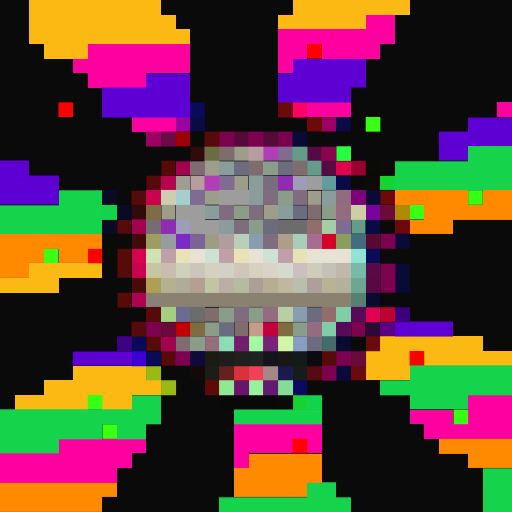
t = 0.00 s
t = 0.11 s: frame unchanged from t = 0.00 s, image omitted
t = 0.34 s: frame unchanged from t = 0.00 s, image omitted
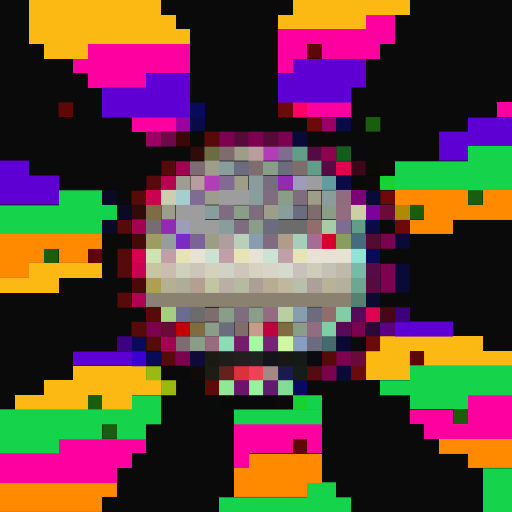
t = 0.45 s
t = 0.56 s: frame unchanged from t = 0.45 s, image omitted
t = 0.79 s: frame unchanged from t = 0.45 s, image omitted

The animated SVG that drew these frames (rendered in a browser with its animation timeline set to each time). Animation: 1 CSS @keyframes rule; one cycle of 0.90 s, repeats indefinitely.

<svg viewBox="0 0 35 35" shape-rendering="crispEdges" xmlns="http://www.w3.org/2000/svg"><style>@keyframes fl{0%,100%{opacity:1}50%{opacity:.34}}.a0{animation:fl 0.9s steps(1,end) infinite}</style><rect width="35" height="35" fill="#0a0a0a"/><path fill="#fcb913" d="M2 0h9v1H2zM20 0h8v1H20zM2 1h10v1H2zM19 1h6v1H19zM2 2h11v1H2zM3 3h3v1H3zM2 18h5v1H2zM0 19h4v1H0zM27 23h6v1H27zM26 24h2v1H26zM29 24h6v1H29zM5 25h5v1H5zM25 25h3v1H25zM3 26h8v1H3zM1 27h5v1H1zM7 27h2v1H7z"/><path fill="#ff00a0" d="M25 1h2v1H25zM19 2h8v1H19zM6 3h7v1H6zM19 3h2v1H19zM22 3h4v1H22zM5 4h8v1H5zM19 4h1v1H19zM6 5h4v1H6zM21 7h3v1H21zM34 7h1v1H34zM9 8h3v1H9zM32 27h3v1H32zM28 28h3v1H28zM32 28h3v1H32zM16 29h6v1H16zM29 29h6v1H29zM4 30h6v1H4zM16 30h4v1H16zM21 30h1v1H21zM0 31h9v1H0zM16 31h1v1H16zM0 32h8v1H0z"/><g fill="#fe0000"><rect x="21" y="3" width="1" height="1" class="a0"/><rect x="4" y="7" width="1" height="1" class="a0"/><rect x="6" y="17" width="1" height="1" class="a0"/><rect x="28" y="24" width="1" height="1" class="a0"/><rect x="20" y="30" width="1" height="1" class="a0"/></g><path fill="#5e00d4" d="M20 4h5v1H20zM10 5h3v1H10zM19 5h6v1H19zM7 6h6v1H7zM19 6h5v1H19zM7 7h6v1H7zM32 8h3v1H32zM30 9h5v1H30zM30 10h2v1H30zM0 11h2v1H0zM0 12h4v1H0zM0 13h4v1H0zM27 22h4v1H27zM5 24h4v1H5z"/><path fill="#0a0a5a" d="M13 7h1v1H13zM25 17h1v1H25zM9 23h1v1H9zM10 24h1v1H10z"/><path fill="#6c0a0a" d="M19 7h1v1H19zM21 8h1v1H21zM26 13h1v1H26zM27 15h1v1H27z"/><path fill="#ff0064" d="M20 7h1v1H20z"/><path fill="#9d00a0" d="M12 8h1v1H12z"/><path fill="#0a0a46" d="M13 8h1v1H13zM23 8h1v1H23z"/><path fill="#9d0064" d="M22 8h1v1H22zM10 9h1v1H10z"/><g fill="#39ff14"><rect x="25" y="8" width="1" height="1" class="a0"/><rect x="32" y="13" width="1" height="1" class="a0"/><rect x="28" y="14" width="1" height="1" class="a0"/><rect x="3" y="17" width="1" height="1" class="a0"/><rect x="6" y="27" width="1" height="1" class="a0"/><rect x="31" y="28" width="1" height="1" class="a0"/><rect x="7" y="29" width="1" height="1" class="a0"/></g><path fill="#6b0a46" d="M11 9h1v1H11z"/><rect x="12" y="9" width="1" height="1" fill="#9c0004" class="a0"/><path fill="#0a0a06" d="M13 9h1v1H13zM25 11h1v1H25zM7 16h1v1H7zM7 17h1v1H7z"/><path fill="#560a0a" d="M14 9h1v1H14zM11 11h1v1H11zM10 12h1v1H10zM9 13h1v1H9zM8 15h1v1H8zM8 17h1v1H8zM8 18h1v1H8zM8 20h1v1H8zM9 22h1v1H9zM10 23h1v1H10zM11 24h1v1H11zM22 24h1v1H22z"/><path fill="#7c0250" d="M15 9h1v1H15zM17 9h1v1H17zM19 9h1v1H19zM26 16h1v1H26zM26 18h1v1H26zM26 19h1v1H26zM10 22h1v1H10zM24 22h1v1H24zM12 24h1v1H12zM23 24h1v1H23zM22 25h1v1H22z"/><path fill="#560a38" d="M16 9h1v1H16zM18 9h1v1H18z"/><path fill="#0a0a38" d="M20 9h1v1H20zM25 13h1v1H25zM27 16h1v1H27zM27 18h1v1H27zM27 19h1v1H27zM23 25h1v1H23z"/><path fill="#310a0a" d="M13 10h1v1H13zM9 14h1v1H9z"/><path fill="#6c6c44" d="M14 10h1v1H14z"/><path fill="#7f6c6c" d="M15 10h1v1H15zM17 11h1v1H17zM20 11h1v1H20zM21 14h1v1H21zM14 21h1v1H14zM16 22h1v1H16z"/><path fill="#9d9d89" d="M16 10h1v1H16zM14 11h1v1H14zM16 12h1v1H16zM14 13h1v1H14zM21 13h1v1H21zM11 14h1v1H11zM18 14h1v1H18z"/><path fill="#b79d9d" d="M17 10h1v1H17zM13 12h1v1H13z"/><path fill="#b13eb6" d="M18 10h1v1H18zM14 12h1v1H14z"/><path fill="#7f6c90" d="M19 10h1v1H19zM15 12h1v1H15z"/><path fill="#629d89" d="M20 10h1v1H20zM21 11h1v1H21zM24 15h1v1H24z"/><path fill="#560a44" d="M21 10h1v1H21zM22 11h1v1H22z"/><path fill="#8f0250" d="M22 10h1v1H22z"/><rect x="23" y="10" width="1" height="1" fill="#26ff3e" class="a0"/><path fill="#0a0a0e" d="M24 10h1v1H24z"/><path fill="#16d34c" d="M32 10h3v1H32zM27 11h8v1H27zM27 12h8v1H27zM4 13h3v1H4zM0 14h7v1H0zM0 15h7v1H0zM28 25h7v1H28zM26 26h9v1H26zM9 27h2v1H9zM28 27h4v1H28zM0 28h11v1H0zM16 28h6v1H16zM0 29h7v1H0zM8 29h2v1H8zM0 30h4v1H0zM33 32h2v1H33zM21 33h2v1H21zM33 33h2v1H33zM15 34h9v1H15zM33 34h2v1H33z"/><path fill="#a30250" d="M12 11h1v1H12zM9 15h1v1H9zM11 23h1v1H11z"/><path fill="#7f6c73" d="M13 11h1v1H13zM12 23h1v1H12z"/><path fill="#899d9d" d="M15 11h1v1H15zM17 12h1v1H17zM17 13h1v1H17zM22 13h1v1H22zM14 14h1v1H14zM19 14h1v1H19zM15 15h1v1H15z"/><path fill="#6c6c7f" d="M16 11h1v1H16zM19 11h1v1H19zM20 14h1v1H20zM18 15h1v1H18zM21 21h1v1H21zM15 22h1v1H15zM21 23h1v1H21z"/><path fill="#899d89" d="M18 11h1v1H18zM19 13h1v1H19zM16 14h1v1H16zM22 14h1v1H22zM17 15h1v1H17zM15 21h1v1H15zM17 21h1v1H17zM14 22h1v1H14zM20 22h1v1H20zM13 23h1v1H13z"/><path fill="#de0250" d="M23 11h1v1H23zM25 21h1v1H25z"/><rect x="24" y="11" width="1" height="1" fill="#9c0032" class="a0"/><path fill="#0e0a0a" d="M26 11h1v1H26zM25 12h1v1H25z"/><path fill="#b70250" d="M11 12h1v1H11z"/><path fill="#9d9d91" d="M12 12h1v1H12z"/><path fill="#786c7f" d="M18 12h1v1H18z"/><path fill="#912bb2" d="M19 12h1v1H19zM11 15h1v1H11z"/><path fill="#9d9db8" d="M20 12h1v1H20zM12 15h1v1H12z"/><path fill="#9d9d9d" d="M21 12h1v1H21zM15 13h2v1H15zM12 14h2v1H12zM13 15h2v1H13z"/><path fill="#629d9d" d="M22 12h1v1H22z"/><path fill="#0a0a44" d="M23 12h1v1H23zM25 15h1v1H25z"/><path fill="#16d331" d="M26 12h1v1H26zM20 27h1v1H20z"/><path fill="#0a0a24" d="M7 13h1v1H7zM8 14h1v1H8zM7 15h1v1H7z"/><path fill="#cb0250" d="M10 13h1v1H10z"/><path fill="#ceceae" d="M11 13h1v1H11z"/><path fill="#a6cece" d="M12 13h1v1H12z"/><path fill="#7f6c93" d="M13 13h1v1H13zM23 15h1v1H23z"/><path fill="#7f6c7f" d="M18 13h1v1H18zM20 13h1v1H20zM15 14h1v1H15zM17 14h1v1H17zM16 15h1v1H16zM18 16h1v1H18zM16 21h1v1H16z"/><path fill="#916c7f" d="M23 13h1v1H23z"/><path fill="#7c0277" d="M24 13h1v1H24z"/><path fill="#ff8a04" d="M27 13h1v1H27z"/><path fill="#ff8a00" d="M28 13h4v1H28zM33 13h2v1H33zM29 14h6v1H29zM28 15h3v1H28zM0 16h7v1H0zM0 17h3v1H0zM4 17h2v1H4zM0 18h2v1H0zM30 30h5v1H30zM17 31h5v1H17zM32 31h3v1H32zM16 32h6v1H16zM0 33h8v1H0zM16 33h5v1H16zM0 34h7v1H0z"/><path fill="#11d34c" d="M7 14h1v1H7zM21 27h1v1H21z"/><path fill="#7f6c44" d="M10 14h1v1H10z"/><path fill="#936c7f" d="M23 14h1v1H23zM18 21h1v1H18zM21 22h1v1H21z"/><path fill="#cccea6" d="M24 14h1v1H24z"/><path fill="#7c029e" d="M25 14h1v1H25z"/><path fill="#6c0a38" d="M26 14h1v1H26z"/><path fill="#af8a04" d="M27 14h1v1H27z"/><path fill="#786c73" d="M10 15h1v1H10z"/><path fill="#6c6c6c" d="M19 15h2v1H19zM13 21h1v1H13z"/><path fill="#936c6c" d="M21 15h1v1H21zM22 21h1v1H22z"/><path fill="#a6cea6" d="M22 15h1v1H22z"/><path fill="#440a0a" d="M9 16h1v1H9z"/><path fill="#9d9d62" d="M10 16h1v1H10z"/><path fill="#959d9d" d="M11 16h1v1H11z"/><path fill="#7a2bc6" d="M12 16h1v1H12z"/><path fill="#7a6395" d="M13 16h1v1H13z"/><path fill="#9d9d85" d="M14 16h1v1H14z"/><path fill="#b09d9d" d="M15 16h1v1H15z"/><path fill="#baceba" d="M16 16h1v1H16z"/><path fill="#899db0" d="M17 16h1v1H17zM20 21h1v1H20z"/><path fill="#b09d89" d="M19 16h1v1H19z"/><path fill="#a6ceba" d="M20 16h1v1H20z"/><path fill="#a66c93" d="M21 16h1v1H21z"/><path fill="#d7002b" d="M22 16h1v1H22z"/><path fill="#899d5e" d="M23 16h1v1H23z"/><path fill="#446c7f" d="M24 16h1v1H24z"/><path fill="#560a31" d="M25 16h1v1H25z"/><path fill="#d50250" d="M9 17h1v1H9z"/><path fill="#cee2b2" d="M10 17h1v1H10z"/><path fill="#c19fa8" d="M11 17h1v1H11zM15 17h1v1H15zM19 17h1v1H19z"/><path fill="#e8e2b7" d="M12 17h1v1H12zM16 17h1v1H16zM20 17h1v1H20z"/><path fill="#e8e2d4" d="M13 17h1v1H13zM17 17h1v1H17zM21 17h3v1H21z"/><path fill="#cee2d4" d="M14 17h1v1H14zM18 17h1v1H18z"/><path fill="#8fe2d4" d="M24 17h1v1H24z"/><path fill="#0a0a0d" d="M7 18h1v1H7zM11 25h1v1H11zM12 26h1v1H12z"/><path fill="#c90250" d="M9 18h1v1H9z"/><path fill="#c7c6a0" d="M10 18h1v1H10z"/><path fill="#cabcaf" d="M11 18h1v1H11z"/><path fill="#d0d1ba" d="M12 18h1v1H12z"/><path fill="#cdc4ba" d="M13 18h1v1H13z"/><path fill="#d5d1be" d="M14 18h1v1H14z"/><path fill="#d1d2c5" d="M15 18h1v1H15z"/><path fill="#cfc5bb" d="M16 18h1v1H16z"/><path fill="#d7d2bf" d="M17 18h1v1H17z"/><path fill="#dad3c7" d="M18 18h1v1H18z"/><path fill="#d4dacd" d="M19 18h1v1H19z"/><path fill="#cac0bd" d="M20 18h1v1H20z"/><path fill="#cdcdb9" d="M21 18h1v1H21z"/><path fill="#c4c1b7" d="M22 18h1v1H22z"/><path fill="#c0b9ab" d="M23 18h1v1H23z"/><path fill="#77baa7" d="M24 18h1v1H24z"/><path fill="#560a48" d="M25 18h1v1H25z"/><path fill="#490a0a" d="M9 19h1v1H9z"/><path fill="#ae9f54" d="M10 19h1v1H10z"/><path fill="#b6b092" d="M11 19h1v1H11z"/><path fill="#afad98" d="M12 19h1v1H12z"/><path fill="#b59f90" d="M13 19h1v1H13z"/><path fill="#c2c5a4" d="M14 19h1v1H14z"/><path fill="#baafa4" d="M15 19h1v1H15z"/><path fill="#b6baa1" d="M16 19h1v1H16z"/><path fill="#ac9f96" d="M17 19h1v1H17z"/><path fill="#b8ac92" d="M18 19h1v1H18z"/><path fill="#c0b79e" d="M19 19h1v1H19z"/><path fill="#b9bfaa" d="M20 19h1v1H20z"/><path fill="#af9f9a" d="M21 19h1v1H21z"/><path fill="#b8b397" d="M22 19h1v1H22z"/><path fill="#b3b09c" d="M23 19h1v1H23z"/><path fill="#6da794" d="M24 19h1v1H24z"/><path fill="#560a3f" d="M25 19h1v1H25z"/><path fill="#af0250" d="M9 20h1v1H9z"/><path fill="#8a8176" d="M10 20h1v1H10z"/><path fill="#8a8171" d="M11 20h13v1H11z"/><path fill="#568171" d="M24 20h1v1H24z"/><path fill="#0a0a33" d="M25 20h1v1H25z"/><path fill="#580a0a" d="M10 21h1v1H10z"/><path fill="#a6ce7f" d="M11 21h1v1H11z"/><path fill="#6c6c93" d="M12 21h1v1H12z"/><path fill="#bacea6" d="M19 21h1v1H19z"/><path fill="#7fcea6" d="M23 21h1v1H23zM22 22h1v1H22z"/><path fill="#560a58" d="M24 21h1v1H24zM23 22h1v1H23z"/><rect x="26" y="21" width="1" height="1" fill="#be0032" class="a0"/><path fill="#3c007f" d="M27 21h1v1H27z"/><path fill="#6b0a38" d="M11 22h1v1H11z"/><path fill="#c30004" d="M12 22h1v1H12z"/><path fill="#7f6c40" d="M13 22h1v1H13zM19 22h1v1H19z"/><path fill="#c39d89" d="M17 22h1v1H17z"/><path fill="#c3003e" d="M18 22h1v1H18z"/><path fill="#2b0a38" d="M25 22h1v1H25z"/><path fill="#5e0083" d="M26 22h1v1H26z"/><path fill="#3c0083" d="M8 23h1v1H8z"/><path fill="#966c7f" d="M14 23h1v1H14z"/><path fill="#8cddb6" d="M15 23h1v1H15z"/><path fill="#741d6e" d="M16 23h1v1H16z"/><path fill="#a2faa2" d="M17 23h1v1H17z"/><path fill="#762379" d="M18 23h1v1H18z"/><path fill="#d1f7a4" d="M19 23h1v1H19z"/><path fill="#899dc2" d="M20 23h1v1H20z"/><path fill="#446c6c" d="M22 23h1v1H22z"/><path fill="#0a0a31" d="M23 23h1v1H23z"/><path fill="#6a0a0a" d="M25 23h1v1H25zM24 25h1v1H24z"/><path fill="#fcb90f" d="M26 23h1v1H26zM25 24h1v1H25z"/><path fill="#3c00d4" d="M9 24h1v1H9z"/><path fill="#100a38" d="M13 24h1v1H13z"/><path fill="#1b1a13" d="M14 24h1v1H14z"/><path fill="#1e1d1b" d="M15 24h1v1H15z"/><path fill="#21201e" d="M16 24h1v1H16z"/><path fill="#1d2321" d="M17 24h1v1H17z"/><path fill="#15141a" d="M18 24h1v1H18z"/><path fill="#181715" d="M19 24h1v1H19z"/><path fill="#131a18" d="M20 24h1v1H20z"/><path fill="#0a0a10" d="M21 24h1v1H21z"/><path fill="#6a0a38" d="M24 24h1v1H24z"/><path fill="#9bb913" d="M10 25h1v1H10zM11 26h1v1H11z"/><path fill="#110a0a" d="M13 25h1v1H13z"/><path fill="#1e1d15" d="M14 25h1v1H14z"/><path fill="#66201e" d="M15 25h1v1H15z"/><path fill="#d8323a" d="M16 25h1v1H16z"/><path fill="#f04157" d="M17 25h1v1H17z"/><path fill="#a38986" d="M18 25h1v1H18z"/><path fill="#1b1a4f" d="M19 25h1v1H19z"/><path fill="#151d1b" d="M20 25h1v1H20z"/><path fill="#560a11" d="M21 25h1v1H21z"/><path fill="#090a0a" d="M13 26h1v1H13zM14 27h1v1H14z"/><path fill="#5f0909" d="M14 26h1v1H14z"/><path fill="#8fe893" d="M15 26h1v1H15z"/><path fill="#6a146c" d="M16 26h1v1H16z"/><path fill="#98f19c" d="M17 26h1v1H17z"/><path fill="#651a72" d="M18 26h1v1H18z"/><path fill="#84dd95" d="M19 26h1v1H19z"/><path fill="#090962" d="M20 26h1v1H20z"/><path fill="#0a0a09" d="M21 26h1v1H21z"/><path fill="#090909" d="M15 27h4v1H15z"/><path fill="#0e0909" d="M19 27h1v1H19z"/></svg>
